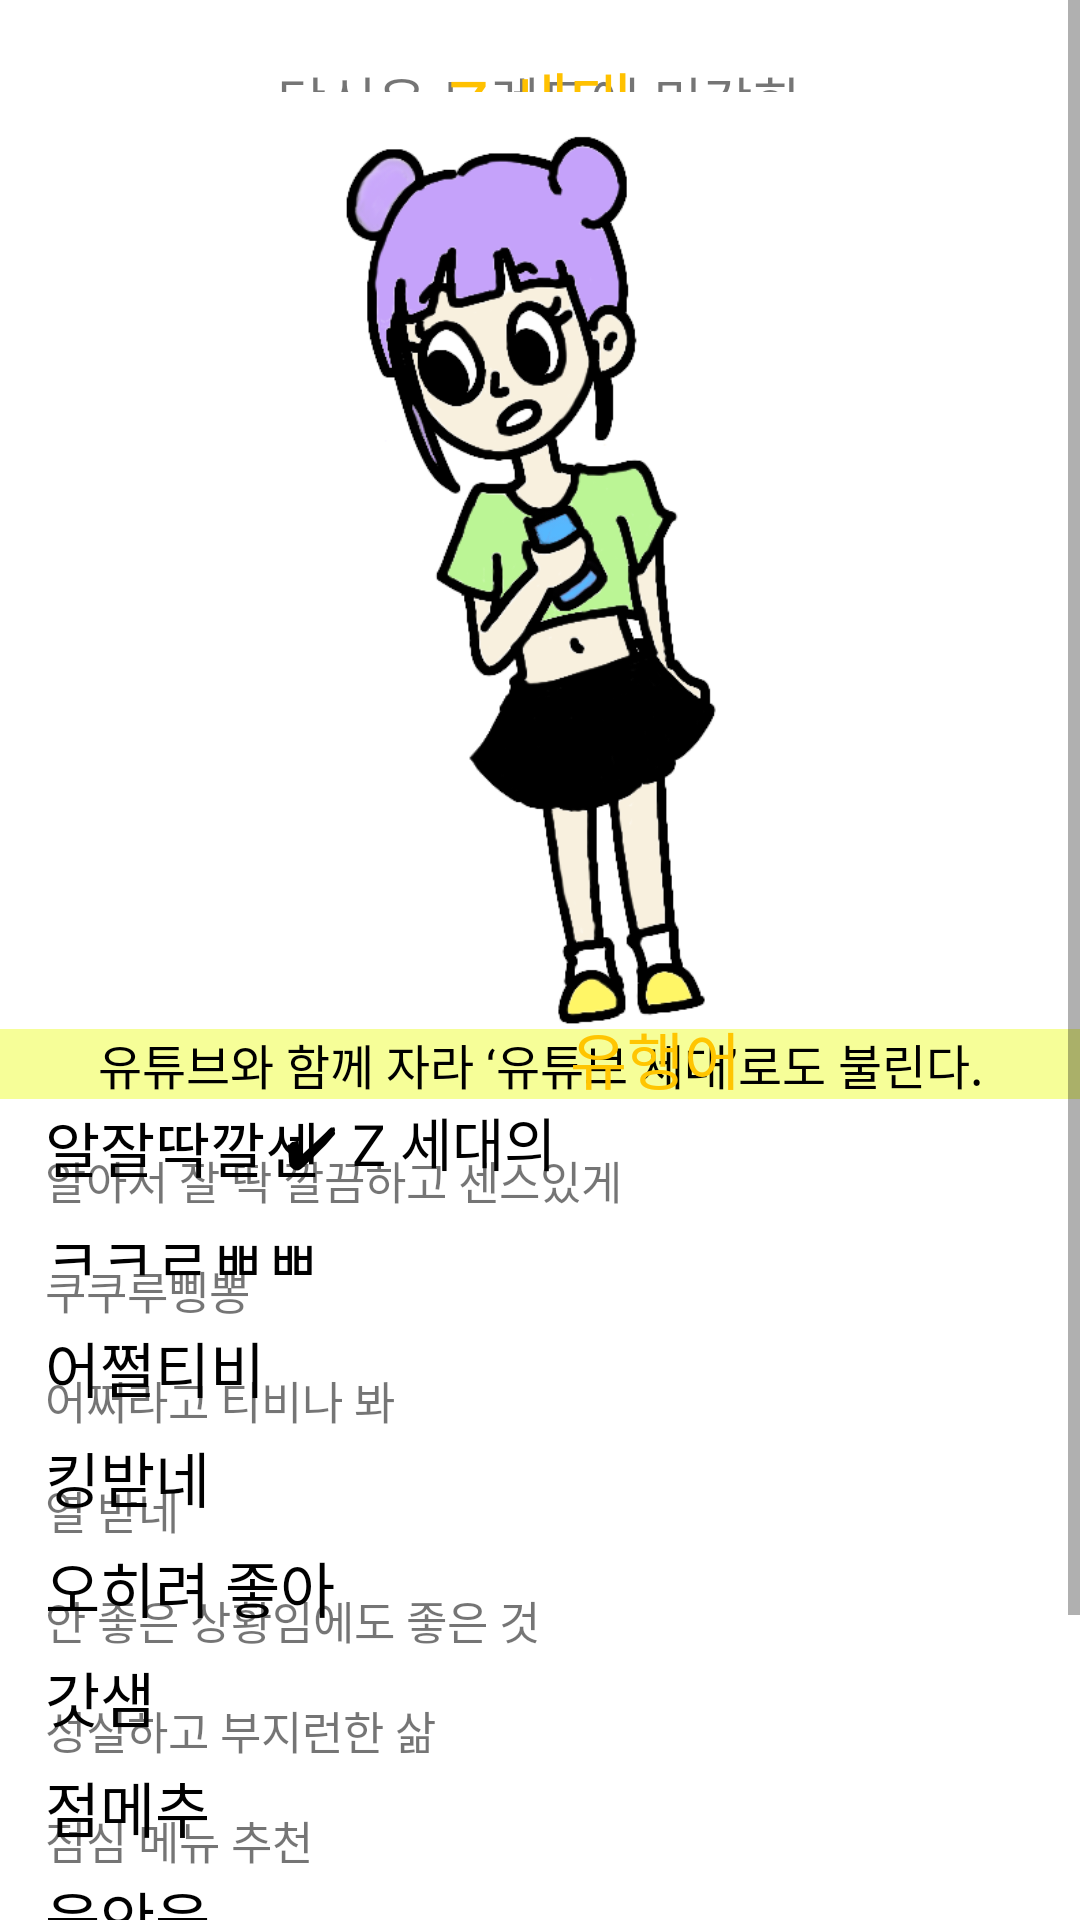

Layout XML and referenced resources for this Android screen:
<!-- AndroidManifest.xml: application theme Theme.App_JamProject -->
<!-- res/layout/z_fragment.xml -->
<?xml version="1.0" encoding="utf-8"?>
<ScrollView
    android:background="#FFFFFF"
    xmlns:android="http://schemas.android.com/apk/res/android"
    android:orientation="vertical"
    android:layout_width="match_parent"
    android:layout_height="match_parent">
    <LinearLayout
        android:layout_width="match_parent"
        android:layout_height="wrap_content"
        android:orientation="vertical">

        <TextView
            android:layout_width="match_parent"
            android:layout_height="wrap_content"
            android:layout_marginTop="20dp"
            android:fontFamily="@font/notosansbold"
            android:gravity="center"
            android:text="당신은 트렌드에 민감한"
            android:textSize="18sp" />

        <TextView
            android:layout_width="match_parent"
            android:layout_height="wrap_content"
            android:text="Z 세대"
            android:textColor="#FFC100"
            android:textSize="23sp"
            android:gravity="center_horizontal"
            android:layout_marginTop="-30dp"
            android:fontFamily="@font/notosansbold"/>
        <ImageView
            android:layout_width="200dp"
            android:layout_height="320dp"
            android:layout_gravity="center_horizontal"
            android:src="@drawable/z"
            android:layout_marginTop="-20dp"/>
        <TextView
            android:layout_width="match_parent"
            android:layout_height="wrap_content"
            android:background="#F6FE98"
            android:text="유튜브와 함께 자라 ‘유튜브 세대’로도 불린다."
            android:textSize="16sp"
            android:gravity="center_horizontal"
            android:fontFamily="@font/notosansthink"
            android:textColor="#000000"
            android:layout_marginTop="-8dp" />
        <TextView
            android:layout_width="match_parent"
            android:layout_height="wrap_content"
            android:text="✔ Z 세대의"
            android:layout_marginLeft="95dp"
            android:textColor="#000000"
            android:textSize="19sp"
            android:fontFamily="@font/notosansregular"/>
        <TextView
            android:layout_width="wrap_content"
            android:layout_height="wrap_content"
            android:text="유행어"
            android:fontFamily="@font/notosansregular"
            android:textSize="20.5sp"
            android:layout_marginTop="-57sp"
            android:layout_marginLeft="190dp"
            android:textColor="#FFC501"/>

        <TextView
            android:layout_width="match_parent"
            android:layout_height="wrap_content"
            android:text="알잘딱깔센"
            android:textSize="20sp"
            android:textColor="#000000"
            android:fontFamily="@font/notosansbold"
            android:layout_marginLeft="15dp"/>
        <TextView
            android:layout_width="match_parent"
            android:layout_height="wrap_content"
            android:text="알아서 잘 딱 깔끔하고 센스있게"
            android:layout_marginLeft="15dp"
            android:layout_marginTop="-15dp"
            android:textSize="15sp"/>


        <TextView
            android:layout_width="match_parent"
            android:layout_height="wrap_content"
            android:text="ㅋㅋㄹㅃㅃ"
            android:textSize="20sp"
            android:textColor="#000000"
            android:fontFamily="@font/notosansbold"
            android:layout_marginLeft="15dp"/>
        <TextView
            android:layout_width="match_parent"
            android:layout_height="wrap_content"
            android:text="쿠쿠루삥뽕"
            android:layout_marginLeft="15dp"
            android:layout_marginTop="-15dp"
            android:textSize="15sp"/>

        <TextView
            android:layout_width="match_parent"
            android:layout_height="wrap_content"
            android:text="어쩔티비"
            android:textSize="20sp"
            android:textColor="#000000"
            android:fontFamily="@font/notosansbold"
            android:layout_marginLeft="15dp"/>
        <TextView
            android:layout_width="match_parent"
            android:layout_height="wrap_content"
            android:text="어쩌라고 티비나 봐"
            android:layout_marginLeft="15dp"
            android:layout_marginTop="-15dp"
            android:textSize="15sp"/>

        <TextView
            android:layout_width="match_parent"
            android:layout_height="wrap_content"
            android:text="킹받네"
            android:textSize="20sp"
            android:textColor="#000000"
            android:fontFamily="@font/notosansbold"
            android:layout_marginLeft="15dp"/>
        <TextView
            android:layout_width="match_parent"
            android:layout_height="wrap_content"
            android:text="열 받네"
            android:layout_marginLeft="15dp"
            android:layout_marginTop="-15dp"
            android:textSize="15sp"/>

        <TextView
            android:layout_width="match_parent"
            android:layout_height="wrap_content"
            android:text="오히려 좋아"
            android:textSize="20sp"
            android:textColor="#000000"
            android:fontFamily="@font/notosansbold"
            android:layout_marginLeft="15dp"/>
        <TextView
            android:layout_width="match_parent"
            android:layout_height="wrap_content"
            android:text="안 좋은 상황임에도 좋은 것"
            android:layout_marginLeft="15dp"
            android:layout_marginTop="-15dp"
            android:textSize="15sp"/>

        <TextView
            android:layout_width="match_parent"
            android:layout_height="wrap_content"
            android:text="갓샘"
            android:textSize="20sp"
            android:textColor="#000000"
            android:fontFamily="@font/notosansbold"
            android:layout_marginLeft="15dp"/>
        <TextView
            android:layout_width="match_parent"
            android:layout_height="wrap_content"
            android:text="성실하고 부지런한 삶"
            android:layout_marginLeft="15dp"
            android:layout_marginTop="-15dp"
            android:textSize="15sp"/>

        <TextView
            android:layout_width="match_parent"
            android:layout_height="wrap_content"
            android:text="점메추"
            android:textSize="20sp"
            android:textColor="#000000"
            android:fontFamily="@font/notosansbold"
            android:layout_marginLeft="15dp"/>
        <TextView
            android:layout_width="match_parent"
            android:layout_height="wrap_content"
            android:text="점심 메뉴 추천"
            android:layout_marginLeft="15dp"
            android:layout_marginTop="-15dp"
            android:textSize="15sp"/>

        <TextView
            android:layout_width="match_parent"
            android:layout_height="wrap_content"
            android:text="웃안웃"
            android:textSize="20sp"
            android:textColor="#000000"
            android:fontFamily="@font/notosansbold"
            android:layout_marginLeft="15dp"/>
        <TextView
            android:layout_width="match_parent"
            android:layout_height="wrap_content"
            android:text="웃긴데 안 웃겨"
            android:layout_marginLeft="15dp"
            android:layout_marginTop="-15dp"
            android:textSize="15sp"/>

        <TextView
            android:layout_width="match_parent"
            android:layout_height="wrap_content"
            android:text="ae(아이)"
            android:textSize="20sp"
            android:textColor="#000000"
            android:fontFamily="@font/notosansbold"
            android:layout_marginLeft="15dp"/>
        <TextView
            android:layout_width="match_parent"
            android:layout_height="wrap_content"
            android:text="가상 세계에 존재하는 또 다른 나"
            android:layout_marginLeft="15dp"
            android:layout_marginTop="-15dp"
            android:textSize="15sp"/>

        <TextView
            android:layout_width="match_parent"
            android:layout_height="wrap_content"
            android:text="여름이었다"
            android:textSize="20sp"
            android:textColor="#000000"
            android:fontFamily="@font/notosansbold"
            android:layout_marginLeft="15dp"/>
        <TextView
            android:layout_width="match_parent"
            android:layout_height="wrap_content"
            android:text="여름의 청량함을 아련하게 회상"
            android:layout_marginLeft="15dp"
            android:layout_marginTop="-15dp"
            android:textSize="15sp"/>
    </LinearLayout>
</ScrollView>
<!-- resources referenced by this layout -->
<resources>
  <!-- drawable z: png bitmap (drawable-v24, 67999 bytes) -->
  <style name="Theme.App_JamProject" parent="Theme.MaterialComponents.DayNight.DarkActionBar">
          
          <item name="colorPrimary">#FFFFFF</item>
          <item name="colorPrimaryVariant">#FFEB3B</item>
          <item name="colorOnPrimary">@color/white</item>
          
          <item name="colorSecondary">@color/teal_200</item>
          <item name="colorSecondaryVariant">@color/teal_700</item>
          <item name="colorOnSecondary">@color/black</item>
          
          <item name="android:statusBarColor" tools:targetApi="l">?attr/colorPrimaryVariant</item>
          
      </style>
  <!-- not gathered from this repository: default colours our renderer supplied (Android Studio template values) -->
  <color name="teal_200">#FF03DAC5</color>
  <color name="teal_700">#FF018786</color>
  <color name="black">#FF000000</color>
  <color name="white">#FFFFFFFF</color>
</resources>
